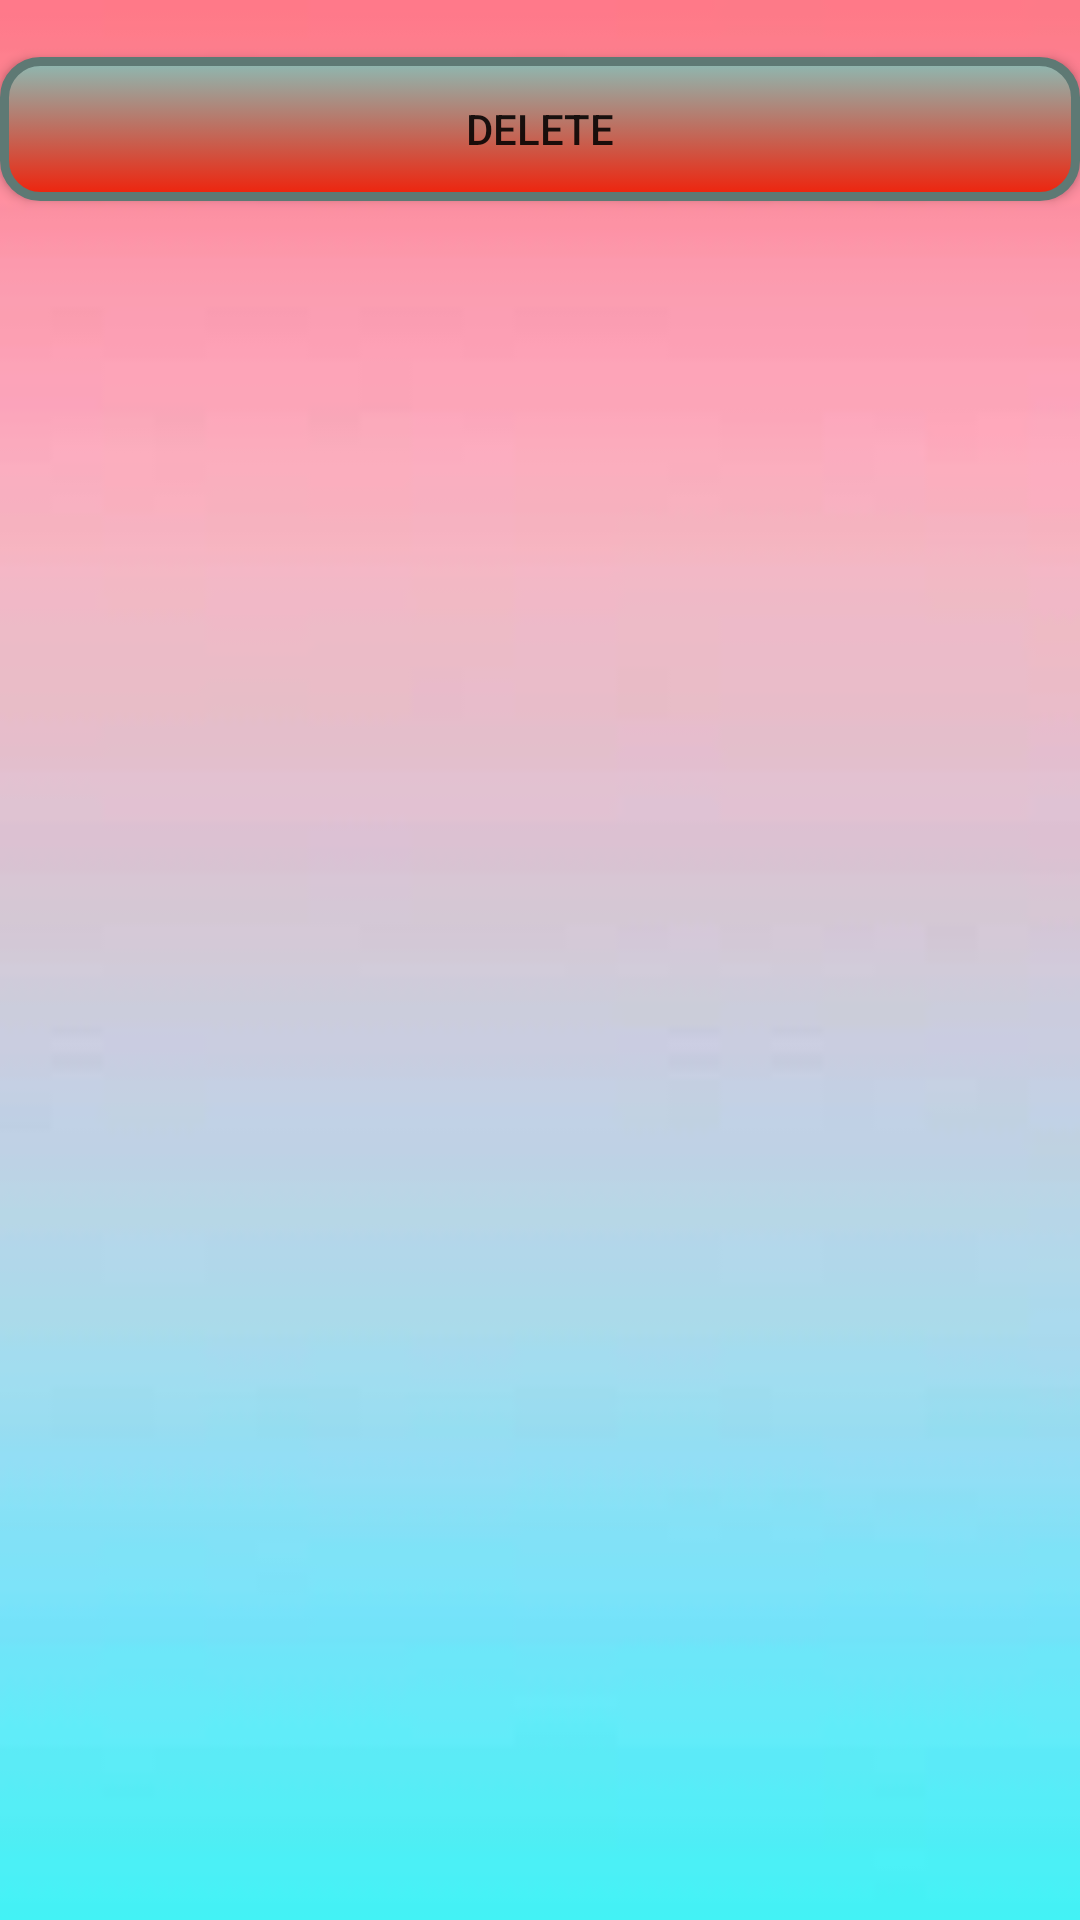

Write the Android layout XML for this screen, with the resource values it uses.
<!-- AndroidManifest.xml: application theme AppTheme -->
<!-- res/layout/update_farmerorder.xml -->
<?xml version="1.0" encoding="utf-8"?>
<LinearLayout xmlns:android="http://schemas.android.com/apk/res/android"
    android:layout_width="match_parent"
    android:layout_height="match_parent"
    android:background="@drawable/backgound"
    android:orientation="vertical">

    <TextView
        android:id="@+id/fupdateproducename"
        android:layout_width="match_parent"
        android:layout_height="wrap_content"
        android:text="TextView"
        android:visibility="invisible" />
    <Button
        android:id="@+id/fdeletebutton"
        android:layout_width="match_parent"
        android:layout_height="wrap_content"
        android:background="@drawable/deletebutton"
        android:text="DELETE" />

</LinearLayout>
<!-- resources referenced by this layout -->
<resources>
  <!-- drawable backgound: jpg bitmap (drawable, 1068 bytes) -->
  <!-- drawable deletebutton (drawable) -->
  <?xml version="1.0" encoding="utf-8"?>
  <selector xmlns:android="http://schemas.android.com/apk/res/android">
  
      <item android:state_pressed="true" >
          <shape android:shape="rectangle"  >
              <corners android:radius="12dip" />
              <stroke android:width="3dip" android:color="#5e7974" />
              <gradient android:angle="-90" android:startColor="#345953" android:endColor="#689a92"  />
          </shape>
      </item>
      <item android:state_focused="true">
          <shape android:shape="rectangle"  >
              <corners android:radius="12dip" />
              <stroke android:width="3dip" android:color="#5e7974" />
              <solid android:color="#f0210a"/>
          </shape>
      </item>
      <item >
          <shape android:shape="rectangle"  >
              <corners android:radius="12dip" />
              <stroke android:width="3dip" android:color="#5e7974" />
              <gradient android:angle="-90" android:startColor="#8dbab3" android:endColor="#f0210a" />
          </shape>
      </item>
  
  </selector>
  <style name="AppTheme" parent="Theme.AppCompat.Light.NoActionBar">
          <item name="colorPrimary">@color/colorPrimary</item>
          <item name="colorPrimaryDark">@color/colorPrimaryDark</item>
          <item name="colorAccent">@color/colorAccent</item>
      </style>
  <color name="colorPrimary">#008577</color>
  <color name="colorPrimaryDark">#00574B</color>
  <color name="colorAccent">#D81B60</color>
</resources>
